Labelled photos from "split", an image-classification folder in LiaoKyle/BSR-UNet. The possible labels are: clean, dirty.

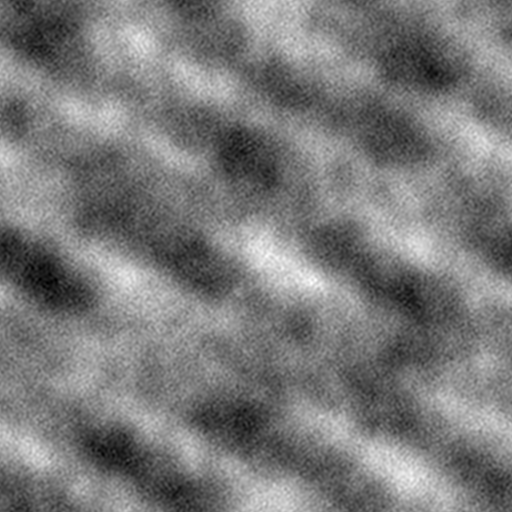
Label: dirty

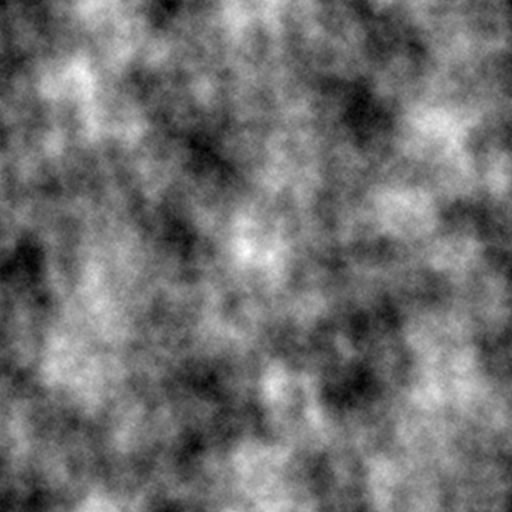
Label: dirty

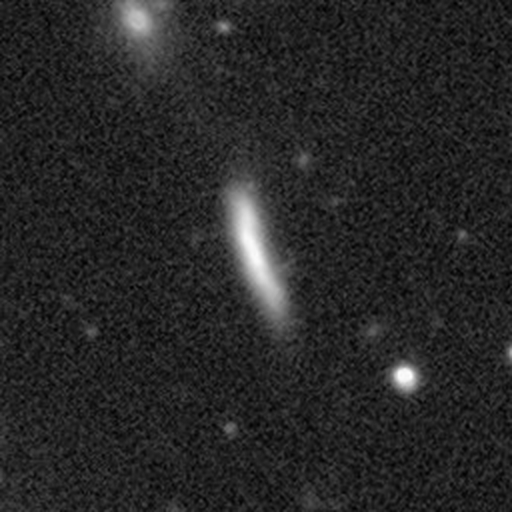
Label: clean

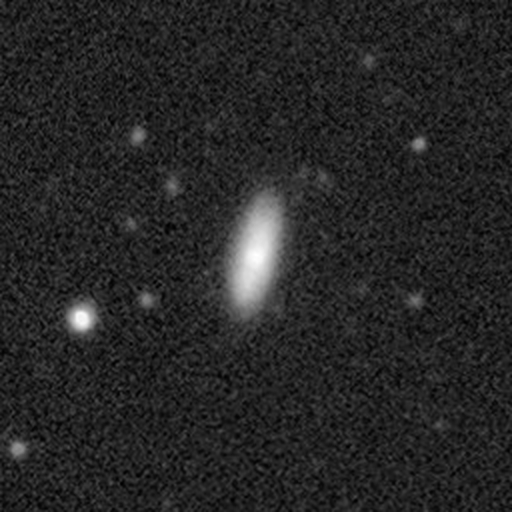
Label: clean

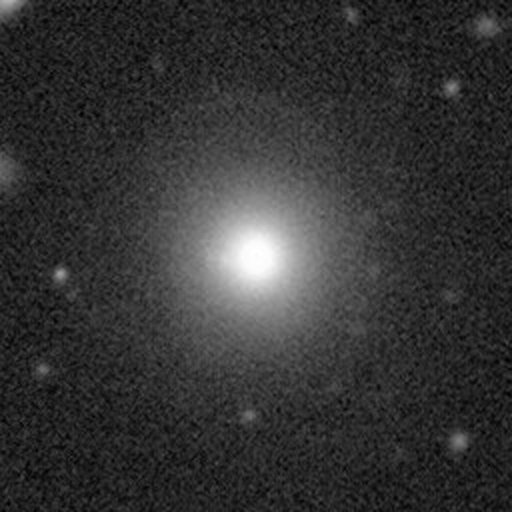
Label: clean

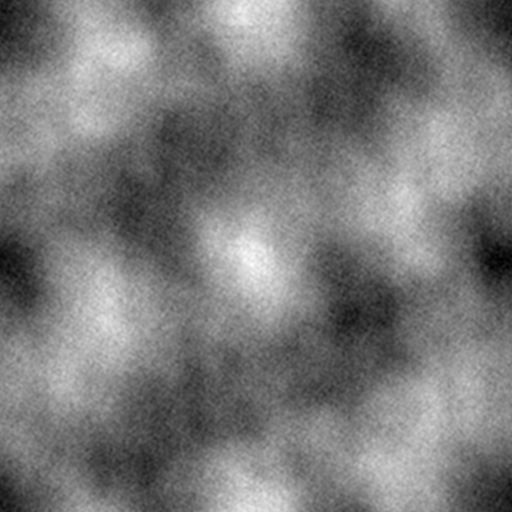
Label: dirty
